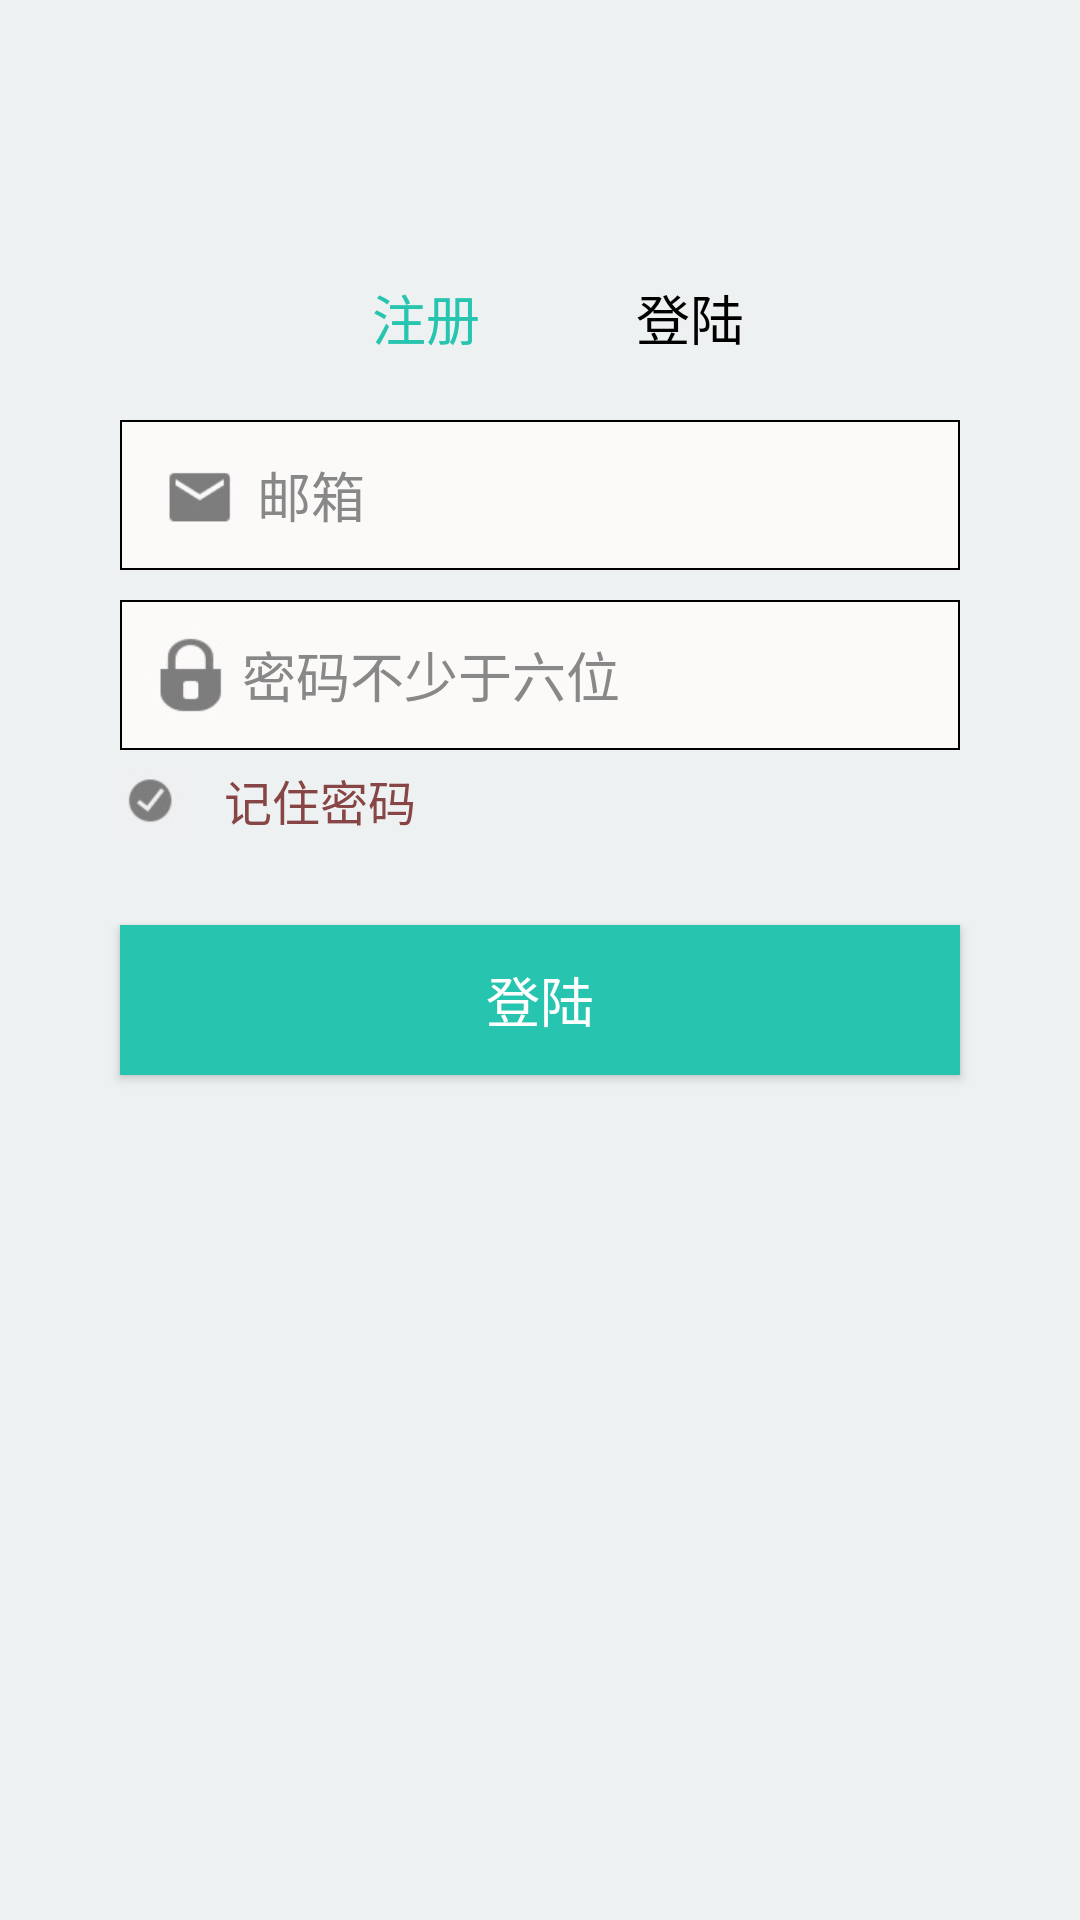

Here is an Android app screen rendered from its layout file. Give the layout XML and the strings, colors and styles it references.
<!-- AndroidManifest.xml: application theme AppTheme -->
<!-- res/layout/activity_login.xml -->
<?xml version="1.0" encoding="utf-8"?>
<RelativeLayout
    xmlns:android="http://schemas.android.com/apk/res/android"
    xmlns:tools="http://schemas.android.com/tools"
    xmlns:app="http://schemas.android.com/apk/res-auto"
    tools:context="com.example.example.justtry.LoginActivity"
    android:orientation="vertical"
    android:layout_width="match_parent"
    android:layout_height="match_parent"
    android:paddingBottom="@dimen/activity_vertical_margin"
    android:paddingLeft="@dimen/activity_horizontal_margin"
    android:paddingRight="@dimen/activity_horizontal_margin"
    android:paddingTop="@dimen/activity_vertical_margin"
    android:background="#eef1f1">

    <ImageView
        android:id="@+id/imageView"
        android:layout_width="wrap_content"
        android:layout_height="wrap_content"
        app:srcCompat="@mipmap/main_logo"
        android:layout_marginTop="50dp"
        android:layout_marginLeft="100dp"
        />

    <LinearLayout
        android:id="@+id/layout1"
        android:layout_width="wrap_content"
        android:layout_height="wrap_content"
        android:layout_below="@+id/imageView"
        android:layout_marginLeft="82dp"
        android:layout_marginTop="16dp"
        android:orientation="horizontal">

        <Button
            android:id="@+id/btn1"
            android:text="@string/btn_login"
            android:textColor="#27c5af"
            android:textSize="18sp"
            android:background="#eef1f1"
            android:layout_width="wrap_content"
            android:layout_height="wrap_content"
            />

        <Button
            android:id="@+id/btn2"
            android:text="@string/btn_sighup"
            android:textColor="#000000"
            android:textSize="18sp"
            android:background="#eef1f1"
            android:layout_width="wrap_content"
            android:layout_height="wrap_content"
            />
    </LinearLayout>

    <LinearLayout
        android:id="@+id/layout2"
        android:gravity="center_horizontal"
        android:orientation="vertical"
        android:layout_width="wrap_content"
        android:layout_height="wrap_content"
        android:layout_below="@+id/layout1"
        android:layout_marginTop="10dp"
        android:layout_centerHorizontal="true">
        
        <TextView
            android:id="@+id/error"
            android:text="@string/error"
            android:textColor="#ffffff"
            android:textSize="16sp"
            android:background="#884545"
            android:layout_width="280dp"
            android:layout_height="20dp"
            android:visibility="gone"
            />

        <EditText
            android:id="@+id/edt1"
            android:layout_width="280dp"
            android:layout_height="50dp"
            android:hint="@string/hint1"
            android:inputType="textEmailAddress"
            android:textColorHint="#888888"
            android:drawableLeft="@mipmap/mail_box"
            android:background="@drawable/bg_rectangle_with_stroke_dash"
            />

        <EditText
            android:id="@+id/edt2"
            android:layout_width="280dp"
            android:layout_height="50dp"
            android:layout_marginTop="10dp"
            android:hint="@string/hint2"
            android:inputType="textPassword"
            android:textColorHint="#888888"
            android:drawableLeft="@mipmap/lock"
            android:background="@drawable/bg_rectangle_with_stroke_dash"
            />
    </LinearLayout>

    <LinearLayout
        android:id="@+id/layout3"
        android:gravity="center_horizontal"
        android:orientation="horizontal"
        android:layout_width="wrap_content"
        android:layout_height="wrap_content"
        android:layout_marginTop="5dp"
        android:layout_below="@+id/layout2"
        android:layout_alignLeft="@+id/layout2">

        <CheckBox
            android:id="@+id/checked"
            style="@style/custom_checkbox"
            android:checked="true"
            android:layout_width="wrap_content"
            android:layout_height="wrap_content"
            android:layout_below="@+id/layout2"
            android:layout_alignLeft="@+id/layout3"
            android:layout_alignStart="@+id/layout3"
            />

        <CheckedTextView
            android:id="@+id/checkedTextView"
            android:text="@string/checked"
            android:textColor="#884545"
            android:textSize="16sp"
            android:layout_width="wrap_content"
            android:layout_height="wrap_content"
            android:layout_below="@+id/layout2"
            android:layout_alignLeft="@+id/layout3"
            android:layout_alignStart="@+id/layout3"
            android:layout_marginLeft="14dp"
            android:layout_marginStart="14dp"
            />

    </LinearLayout>

    <Button
        android:id="@+id/btn3"
        android:text="@string/btn_sighup"
        android:textColor="#ffffff"
        android:textSize="18sp"
        android:background="#27c5af"
        android:layout_width="280dp"
        android:layout_height="50dp"
        android:layout_below="@+id/layout3"
        android:layout_alignLeft="@+id/layout3"
        android:layout_marginTop="30dp"
        />


</RelativeLayout>
<!-- resources referenced by this layout -->
<resources>
  <dimen name="activity_horizontal_margin">16dp</dimen>
  <dimen name="activity_vertical_margin">16dp</dimen>
  <!-- drawable bg_rectangle_with_stroke_dash (drawable) -->
  <?xml version="1.0" encoding="utf-8"?>
  <shape xmlns:android="http://schemas.android.com/apk/res/android"
      android:shape="rectangle">
      
      <solid android:color="#fcfaf8" />
      
      <padding
          android:bottom="10dp"
          android:left="10dp"
          android:right="10dp"
          android:top="10dp" />
      
      <stroke
          android:width="0.5dp"
          android:color="#000000" />
  </shape>
  <!-- mipmap lock: png bitmap (mipmap-xhdpi, 1836 bytes) -->
  <!-- mipmap mail_box: png bitmap (mipmap-xhdpi, 1424 bytes) -->
  <!-- mipmap main_logo: png bitmap (mipmap-xhdpi, 15302 bytes) -->
  <string name="btn_login">注册</string>
  <string name="btn_sighup">登陆</string>
  <string name="checked">记住密码</string>
  <string name="error">邮箱或密码错误</string>
  <string name="hint1">邮箱</string>
  <string name="hint2">密码不少于六位</string>
  <style name="custom_checkbox" parent="@android:style/Widget.CompoundButton.CheckBox">
          <item name="android:button">@drawable/checkbox_style</item>
      </style>
  <style name="AppTheme" parent="Theme.AppCompat.Light.NoActionBar">
          
          <item name="colorPrimary">@color/style_color_primary</item>
          <item name="colorPrimaryDark">@color/style_color_primary_dark</item>
          <item name="colorAccent">@color/style_color_accent</item>
          <item name="colorControlHighlight">@color/fab_color_pressed</item>
      </style>
  <!-- drawable checkbox_style (drawable) -->
  <?xml version="1.0" encoding="utf-8"?>
  <selector xmlns:android="http://schemas.android.com/apk/res/android">
      <item android:drawable="@mipmap/checkbox_pressed" android:state_checked="true"/>
      <item android:drawable="@mipmap/checkbox_normal" android:state_checked="false"/>
      <item android:drawable="@mipmap/checkbox_normal"/>
  </selector>
  <color name="style_color_primary">#24a7a3</color>
  <color name="style_color_primary_dark">#207771</color>
  <color name="style_color_accent">#24a7a3</color>
  <color name="fab_color_pressed">#207771</color>
</resources>
